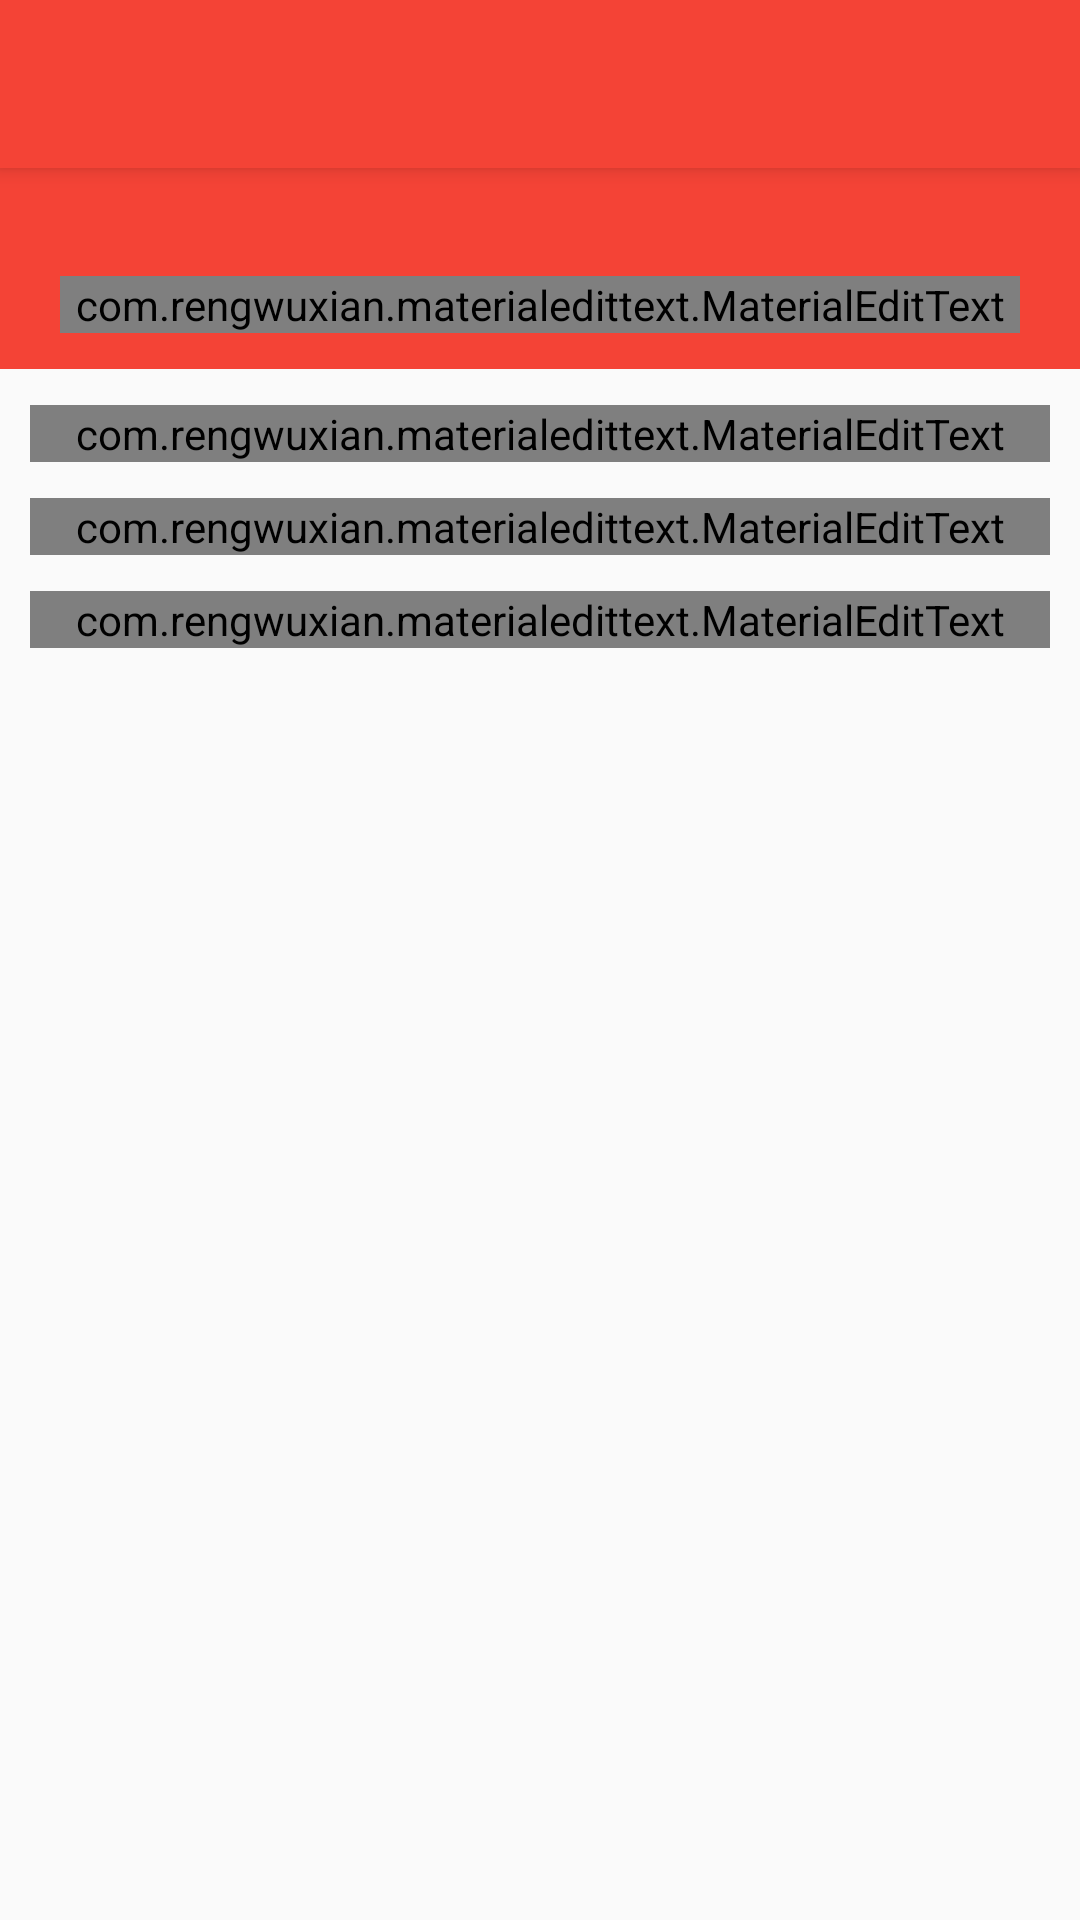

Write the Android layout XML for this screen, with the resource values it uses.
<!-- AndroidManifest.xml: application theme AppTheme -->
<!-- res/layout/activity_add_record.xml -->
<?xml version="1.0" encoding="utf-8"?>
<android.support.design.widget.CoordinatorLayout xmlns:android="http://schemas.android.com/apk/res/android"
    xmlns:app="http://schemas.android.com/apk/res-auto"
    xmlns:tools="http://schemas.android.com/tools"
    android:layout_width="match_parent"
    android:layout_height="match_parent"
    tools:context="at.foobartech.wheremymoneyat.view.activity.TransactionActivity">

    <android.support.design.widget.AppBarLayout
        android:layout_width="match_parent"
        android:layout_height="wrap_content"
        android:theme="@style/AppTheme.AppBarOverlay">

        <android.support.v7.widget.Toolbar
            android:id="@+id/toolbar"
            android:layout_width="match_parent"
            android:layout_height="?attr/actionBarSize"
            android:background="?attr/colorPrimary"
            app:popupTheme="@style/AppTheme.PopupOverlay" />

    </android.support.design.widget.AppBarLayout>

    <include layout="@layout/content_add_record" />

</android.support.design.widget.CoordinatorLayout>
<!-- res/layout/content_add_record.xml (included above) -->
<?xml version="1.0" encoding="utf-8"?>
<LinearLayout xmlns:android="http://schemas.android.com/apk/res/android"
    xmlns:app="http://schemas.android.com/apk/res-auto"
    xmlns:tools="http://schemas.android.com/tools"
    android:layout_width="match_parent"
    android:layout_height="match_parent"
    android:orientation="vertical"
    app:layout_behavior="@string/appbar_scrolling_view_behavior"
    tools:context="at.foobartech.wheremymoneyat.view.activity.CategoryActivity"
    tools:showIn="@layout/activity_add_record">

    <LinearLayout
        android:layout_width="match_parent"
        android:layout_height="wrap_content"
        android:background="@color/colorPrimary"
        android:paddingBottom="12sp"
        android:paddingEnd="20sp"
        android:paddingStart="20sp"
        android:paddingTop="36sp">

        <com.rengwuxian.materialedittext.MaterialEditText
            android:id="@+id/tv_amount"
            android:layout_width="match_parent"
            android:layout_height="wrap_content"
            android:hint="0.00"
            android:inputType="numberDecimal"
            android:textSize="@dimen/huge_font_size"
            app:met_hideUnderline="true"
            app:met_textColor="@color/colorIcons" />
    </LinearLayout>

    <Space
        android:layout_width="match_parent"
        android:layout_height="12sp" />

    <com.rengwuxian.materialedittext.MaterialEditText
        android:id="@+id/et_date"
        android:layout_width="match_parent"
        android:layout_height="wrap_content"
        android:layout_marginEnd="10sp"
        android:layout_marginStart="10sp"
        android:cursorVisible="false"
        android:focusableInTouchMode="false"
        android:hint="@string/date"
        android:inputType="none"
        app:met_floatingLabel="normal"
        app:met_iconLeft="@drawable/ic_today_black_24dp"
        app:met_iconPadding="0dp" />

    <Space
        android:layout_width="match_parent"
        android:layout_height="12sp" />

    <com.rengwuxian.materialedittext.MaterialEditText
        android:id="@+id/et_category"
        android:layout_width="match_parent"
        android:layout_height="wrap_content"
        android:layout_marginEnd="10sp"
        android:layout_marginStart="10sp"
        android:cursorVisible="false"
        android:focusableInTouchMode="false"
        android:hint="@string/category"
        android:inputType="text"
        app:met_floatingLabel="normal"
        app:met_iconLeft="@drawable/ic_help_black_24dp"
        app:met_iconPadding="0dp" />

    <Space
        android:layout_width="match_parent"
        android:layout_height="12sp" />

    <com.rengwuxian.materialedittext.MaterialEditText
        android:id="@+id/et_note"
        android:layout_width="match_parent"
        android:layout_height="wrap_content"
        android:layout_marginEnd="10sp"
        android:layout_marginStart="10sp"
        android:hint="@string/note"
        android:inputType="text"
        app:met_floatingLabel="normal"
        app:met_iconLeft="@drawable/ic_note_black_24dp"
        app:met_iconPadding="0dp" />

</LinearLayout>
<!-- resources referenced by this layout -->
<resources>
  <color name="colorIcons">#FFFFFF</color>
  <color name="colorPrimary">#F44336</color>
  <dimen name="huge_font_size">64sp</dimen>
  <string name="category">Category</string>
  <string name="date">Date</string>
  <string name="note">Note</string>
  <style name="AppTheme.AppBarOverlay" parent="ThemeOverlay.AppCompat.Dark.ActionBar">
          <item name="windowActionModeOverlay">true</item>
  
      </style>
  <style name="AppTheme.PopupOverlay" parent="ThemeOverlay.AppCompat.Light">
          <item name="windowActionModeOverlay">true</item>
      </style>
  <style name="AppTheme" parent="Theme.AppCompat.Light.DarkActionBar">
          
          <item name="colorPrimary">@color/colorPrimary</item>
          <item name="colorPrimaryDark">@color/colorPrimaryDark</item>
          <item name="colorAccent">@color/colorAccent</item>
          <item name="windowActionModeOverlay">true</item>
  
      </style>
  <color name="colorPrimaryDark">#D32F2F</color>
  <color name="colorAccent">#536DFE</color>
</resources>
